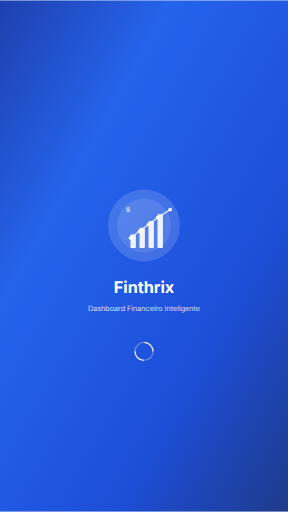
t = 0.00 s
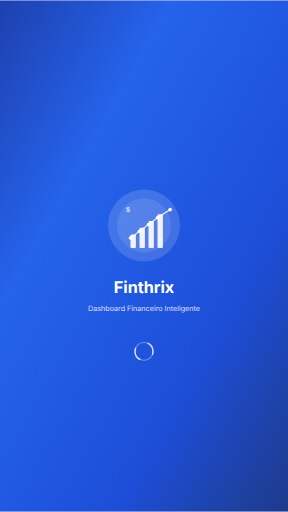
t = 0.25 s
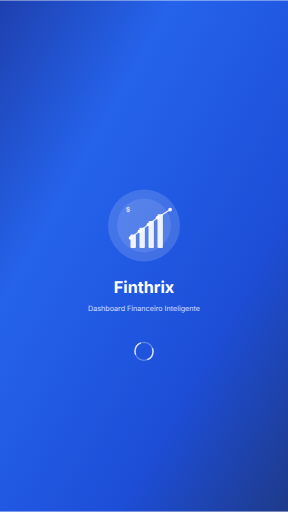
t = 0.75 s
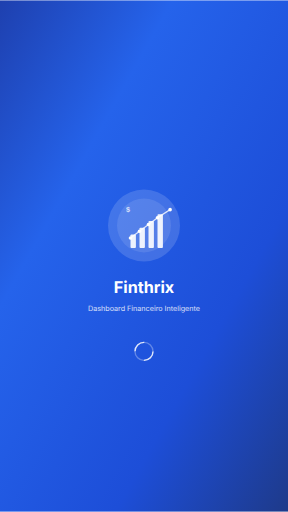
t = 1.00 s
t = 1.25 s: frame unchanged from t = 0.75 s, image omitted
t = 1.75 s: frame unchanged from t = 0.25 s, image omitted

The animated SVG that drew these frames (rendered in a browser with its animation timeline set to each time). Animation: 1 SMIL element (animate=1); one cycle of 2.00 s, repeats indefinitely.

<svg width="640" height="1136" viewBox="0 0 640 1136" fill="none" xmlns="http://www.w3.org/2000/svg">
  <!-- Background -->
  <rect width="640" height="1136" fill="url(#splashGradient)" />
  
  <!-- Main Logo -->
  <g transform="translate(220, 400)">
    <!-- Logo Background Circle -->
    <circle cx="100" cy="100" r="80" fill="white" opacity="0.15" />
    <circle cx="100" cy="100" r="60" fill="white" opacity="0.1" />
    
    <!-- Chart Icon -->
    <g transform="translate(50, 50)">
      <!-- Chart Bars -->
      <rect x="20" y="70" width="12" height="30" rx="2" fill="white" opacity="0.9" />
      <rect x="40" y="55" width="12" height="45" rx="2" fill="white" opacity="0.9" />
      <rect x="60" y="40" width="12" height="60" rx="2" fill="white" opacity="0.9" />
      <rect x="80" y="25" width="12" height="75" rx="2" fill="white" opacity="0.9" />
      
      <!-- Trend Line -->
      <path d="M20 78 L40 63 L60 48 L80 33 L108 15" 
            stroke="white" 
            stroke-width="3" 
            stroke-linecap="round" 
            stroke-linejoin="round" 
            fill="none" 
            opacity="0.8" />
      
      <!-- Data Points -->
      <circle cx="20" cy="78" r="4" fill="white" />
      <circle cx="40" cy="63" r="4" fill="white" />
      <circle cx="60" cy="48" r="4" fill="white" />
      <circle cx="80" cy="33" r="4" fill="white" />
      <circle cx="108" cy="15" r="4" fill="white" />
      
      <!-- Currency Symbol -->
      <text x="10" y="20" font-family="Arial, sans-serif" font-size="16" font-weight="bold" fill="white" opacity="0.8">$</text>
    </g>
  </g>
  
  <!-- App Name -->
  <text x="320" y="650" text-anchor="middle" font-family="Inter, Arial, sans-serif" font-size="36" font-weight="700" fill="white">
    Finthrix
  </text>
  
  <!-- Tagline -->
  <text x="320" y="690" text-anchor="middle" font-family="Inter, Arial, sans-serif" font-size="16" font-weight="400" fill="white" opacity="0.8">
    Dashboard Financeiro Inteligente
  </text>
  
  <!-- Loading Animation -->
  <g transform="translate(290, 750)">
    <circle cx="30" cy="30" r="20" stroke="white" stroke-width="3" fill="none" opacity="0.3" />
    <circle cx="30" cy="30" r="20" stroke="white" stroke-width="3" fill="none" 
            stroke-dasharray="31.416" stroke-dashoffset="31.416" opacity="0.8">
      <animate attributeName="stroke-dashoffset" 
               values="31.416;0;31.416" 
               dur="2s" 
               repeatCount="indefinite" />
    </circle>
  </g>
  
  <!-- Gradient Definition -->
  <defs>
    <linearGradient id="splashGradient" x1="0%" y1="0%" x2="100%" y2="100%">
      <stop offset="0%" style="stop-color:#1e40af;stop-opacity:1" />
      <stop offset="30%" style="stop-color:#2563eb;stop-opacity:1" />
      <stop offset="70%" style="stop-color:#1d4ed8;stop-opacity:1" />
      <stop offset="100%" style="stop-color:#1e3a8a;stop-opacity:1" />
    </linearGradient>
  </defs>
</svg>